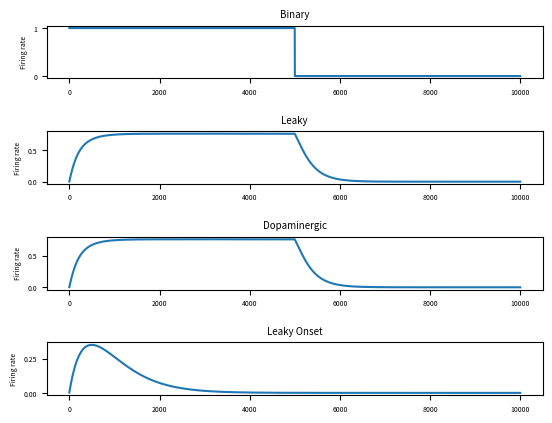

Write the Python code that produced this figure.
import numpy as np
import matplotlib.pyplot as plt

# Next steps: Integrate trace and learning
# Connect all neurons
# Visualize behaviour better 


def pos_sat(x):
    """"Returns 0 if x <= 0, else x"""
    return np.max([x,0])


class Unit:
    """Class for the units in the model"""

    # Initialize the unit
    def __init__(self, type, tau=300, thres=0, sigma=1, potential_0=0, tau_i=None, potential_i_0=0, dopa_de=None, dopa_in=None):
        self.type = type  # Define the type of the unit: "leaky","leaky onset", "binary" or "dopaminergic"
        self.input_units = []  # Initialize an empty list of input units
        self.potential = potential_0 # Initialize the potential of the unit
        self.firing_rate = 0
        self.tau = tau  # Define the time constant of the unit
        self.thres = thres  # Define the steepness of the hyperbolic function for the unit activation
        self.sigma = sigma  # Define the activation threshold
        self.activity_history = []  # Initalize an array that stores the potential and firing rate at each point in time

        # Define the time constant and the initial potential for the inhibitory population of leaky onset units
        if type == "leaky onset":
            self.tau_i = tau_i
            self.potential_i = potential_i_0

        # Define the parameters weighting the input dependent and independent of dopamine for a dopaminergic unit
        if type == "dopaminergic":
            self.dopa_in = dopa_in
            self.dopa_de = dopa_de

    # Add a new input units with a specific weight
    def add_input_units(self, input_units_and_weights):
        self.input_units.extend(input_units_and_weights)

    # Update the potential of the unit
    def integrate(self, dt):

        if self.type == "leaky" or self.type == "dopaminergic":
            potential_change = (-self.potential + self.get_input_weight() * self.input()) / self.tau
            self.potential = self.potential + potential_change * dt

        elif self.type == "leaky onset":
            potential_change = (-self.potential + pos_sat(self.input() - self.potential_i)) / self.tau
            potential_i_change = (-self.potential_i + self.input()) / self.tau_i
            self.potential = self.potential + potential_change * dt
            self.potential_i = self.potential_i + potential_i_change * dt

    # Get the weight of the input (dependent on dopaminergic input units)
    def get_input_weight(self):
        # Check if the unit is connected to a dopaminergic unit
        dopa_input_unit = [unit[0] for unit in self.input_units if unit[0].type == "dopaminergic"]
        if dopa_input_unit:
            dopa_input_unit = dopa_input_unit[0]
            input_weight = dopa_input_unit.dopa_in + dopa_input_unit.dopa_de * dopa_input_unit.firing_rate
        else:
            input_weight = 1
        return input_weight

    # Given the potential and the parameters, compute the firing rate of the neuron
    def update_firing_rate(self):
        if self.type != "binary":
            self.firing_rate = pos_sat(np.tanh(self.sigma * (self.potential - self.thres)))

    # Compute the input to the unit given the input units and connection weights
    def input(self):
        return np.sum([input_unit.firing_rate * input_weight for input_unit, input_weight
                       in self.input_units if input_unit.type != "dopaminergic"])

    # Switch the binary units of and on
    def switch_activation_binary_units(self):
        self.firing_rate = 1 if self.firing_rate == 0 else 0

    # Update the potential of the model and compute its firing rate, save the values
    def activity(self, dt=1):
        self.integrate(dt=dt)
        self.update_firing_rate()
        self.activity_history.append([self.potential, self.firing_rate])


def check_units():
    """Create a binary, leaky and leaky onset unit to check whether they behave as expected
    Turn the binary unit on and off and plot the firing rates"""

    units = {}
    units["Binary"] = Unit("binary"); units["Binary"].switch_activation_binary_units()
    units["Leaky"] = Unit("leaky"); units["Dopaminergic"] = Unit("dopaminergic")
    units["Leaky Onset"] = Unit("leaky onset", tau=500, tau_i=500)
    units["Leaky"].add_input_units([[units["Binary"], 1]]); units["Dopaminergic"].add_input_units([[units["Binary"], 1]])
    units["Leaky Onset"].add_input_units([[units["Binary"], 1]])

    t = np.arange(0, 10000, 1)
    for i_t in range(1, len(t)):
        if i_t == len(t) / 2:  # Switch food off again to check w
            units["Binary"].switch_activation_binary_units()
        for i_u, unit in enumerate(units.values()):
            unit.activity(1)

    plt.figure()
    for i_u, (name, unit) in enumerate(units.items()):
        firing_rate = np.array(unit.activity_history)[:,1]
        plt.subplot(len(units), 1, i_u+1)
        plt.plot(firing_rate)
        plt.title(name, fontsize=7)
        plt.ylabel("Firing rate", fontsize=5)
        plt.yticks(fontsize=5)
        plt.xticks(fontsize=5)
    plt.subplots_adjust(hspace=1)
    plt.show()

check_units()

def build_and_connect_model_units():

    # Initialize the units of the model (start with the goal loop)
    units = {}
    units["FoodA"] = Unit("binary"); units["FoodB"] = Unit("binary"); units["SatA"] = Unit("binary"); units["SatB"] = Unit("binary")
    units["CSa"] = Unit("leaky onset", tau=500, tau_i=500); units["CSb"] = Unit("leaky onset", tau=500, tau_i=500)
    units["USa"] = Unit("leaky onset", tau=500, tau_i=500); units["USb"] = Unit("leaky onset", tau=500, tau_i=500)
    units["LH"] = Unit("leaky onset", tau=100, tau_i=500); units["VTA"] = Unit("dopaminergic", dopa_in=0.8, dopa_de=4)
    units["NAc_1"] = Unit("leaky"); units["NAc_2"] = Unit("leaky")
    units["STNv_1"] = Unit("leaky"); units["STNv_2"] = Unit("leaky")
    units["SNpr_1"] = Unit("leaky"); units["SNpr_2"] = Unit("leaky")
    units["DM_1"] = Unit("leaky"); units["DM_2"] = Unit("leaky")
    units["PL_1"] = Unit("leaky", tau=2000, sigma=20, thres=0.8); units["PL_2"] = Unit("leaky", tau=2000, sigma=20, thres=0.8)

    # Connect the units
    #units["CSa"].add_input_units([[units["FoodA"], 1], [units["FoodB"], 1], [units["SatA"], -1], [units["SatB"], -1]])
    #units["CSb"].add_input_units([[units["FoodA"], 1], [units["FoodB"], 1], [units["SatA"], -1], [units["SatB"], -1]])
    units["NAc_1"].add_input_units([[units["FoodA"],1]])
    units["CSa"].add_input_units([[units["FoodA"],1]])
    units["NAc_2"].add_input_units([[units["SatA"],-1]])
